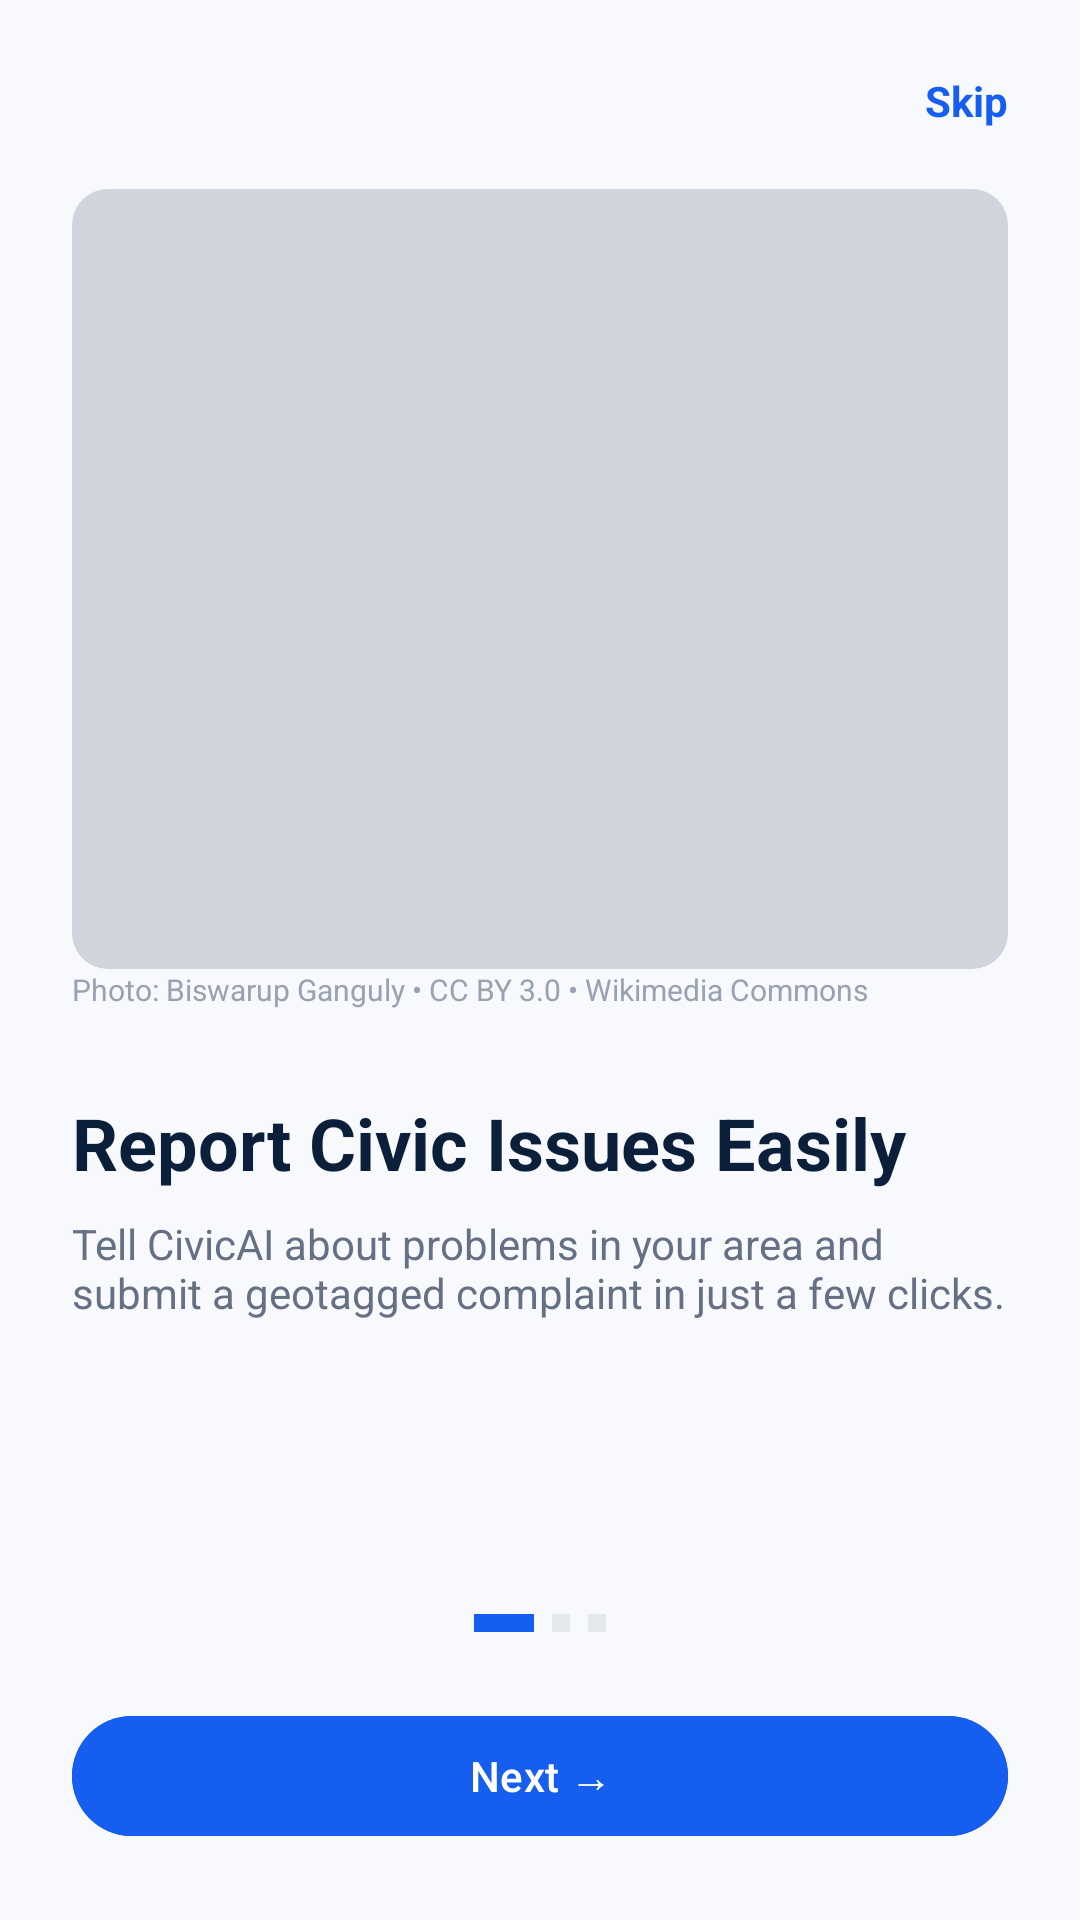

This screen was rendered from an Android layout file. Write that file and the resources it references.
<!-- AndroidManifest.xml: application theme Theme.CivicAI -->
<!-- res/layout/activity_citizen_onboarding_1.xml -->
<?xml version="1.0" encoding="utf-8"?>
<LinearLayout 
    xmlns:android="http://schemas.android.com/apk/res/android"
    xmlns:app="http://schemas.android.com/apk/res-auto"
    android:layout_width="match_parent"
    android:layout_height="match_parent"
    android:orientation="vertical"
    android:background="@color/civic_bg"
    android:padding="24dp">

    <TextView
        android:id="@+id/btnSkip"
        android:layout_width="wrap_content"
        android:layout_height="wrap_content"
        android:layout_gravity="end"
        android:text="Skip"
        android:textColor="@color/civic_primary"
        android:textSize="14sp"
        android:textStyle="bold" />

    <ImageView
        android:id="@+id/imgOnboarding"
        android:layout_width="match_parent"
        android:layout_height="260dp"
        android:layout_marginTop="20dp"
        android:src="@drawable/illustration_onboarding_1" />

    <TextView
        android:layout_width="match_parent"
        android:layout_height="wrap_content"
        android:text="Photo: Biswarup Ganguly • CC BY 3.0 • Wikimedia Commons"
        android:textColor="@color/civic_text_muted"
        android:textSize="10sp" />

    <TextView
        android:layout_width="match_parent"
        android:layout_height="wrap_content"
        android:layout_marginTop="28dp"
        android:text="Report Civic Issues Easily"
        android:textColor="@color/civic_navy"
        android:textSize="24sp"
        android:textStyle="bold" />

    <TextView
        android:layout_width="match_parent"
        android:layout_height="wrap_content"
        android:layout_marginTop="8dp"
        android:text="Tell CivicAI about problems in your area and submit a geotagged complaint in just a few clicks."
        android:textColor="@color/civic_text_secondary"
        android:textSize="14sp" />

    <View
        android:layout_width="match_parent"
        android:layout_height="0dp"
        android:layout_weight="1" />

    
    <LinearLayout android:layout_width="wrap_content" android:layout_height="wrap_content" android:layout_gravity="center" android:layout_marginBottom="24dp" android:orientation="horizontal">
        <View android:layout_width="20dp" android:layout_height="6dp" android:background="@color/civic_primary" />
        <View android:layout_width="6dp" android:layout_height="6dp" android:layout_marginStart="6dp" android:background="@color/civic_border" />
        <View android:layout_width="6dp" android:layout_height="6dp" android:layout_marginStart="6dp" android:background="@color/civic_border" />
    </LinearLayout>

    <com.google.android.material.button.MaterialButton
        android:id="@+id/btnNext"
        android:layout_width="match_parent"
        android:layout_height="wrap_content"
        android:backgroundTint="@color/civic_primary"
        android:text="Next →" />
</LinearLayout>
<!-- resources referenced by this layout -->
<resources>
  <color name="civic_bg">#F7F9FC</color>
  <color name="civic_border">#E4E7EC</color>
  <color name="civic_navy">#0B1F3A</color>
  <color name="civic_primary">#155EEF</color>
  <color name="civic_text_muted">#98A2B3</color>
  <color name="civic_text_secondary">#667085</color>
  <!-- drawable illustration_onboarding_1 (drawable) -->
  <?xml version="1.0" encoding="utf-8"?>
  <shape xmlns:android="http://schemas.android.com/apk/res/android" android:shape="rectangle"><corners android:radius="12dp"/><solid android:color="#D0D5DD"/></shape>
  <style name="Theme.CivicAI" parent="Theme.Material3.DayNight.NoActionBar">
          
          <item name="colorPrimary">@color/primary_blue</item>
          <item name="colorOnPrimary">@color/white</item>
          <item name="colorPrimaryContainer">@color/status_in_progress_bg</item>
          <item name="colorOnPrimaryContainer">@color/dark_navy</item>
  
          
          <item name="colorSecondary">@color/ai_accent</item>
          <item name="colorOnSecondary">@color/white</item>
          <item name="colorSecondaryContainer">@color/ai_accent_bg</item>
          <item name="colorOnSecondaryContainer">@color/dark_navy</item>
  
          
          <item name="android:statusBarColor">@color/background_light</item>
          <item name="android:windowLightStatusBar">true</item>
          <item name="android:navigationBarColor">@color/card_surface</item>
          <item name="android:windowLightNavigationBar">true</item>
  
          
          <item name="android:colorBackground">@color/background_light</item>
          <item name="colorSurface">@color/card_surface</item>
          <item name="colorOnSurface">@color/primary_text</item>
      </style>
  <color name="primary_blue">#155EEF</color>
  <color name="white">#FFFFFF</color>
  <color name="status_in_progress_bg">#E0EAFF</color>
  <color name="dark_navy">#0B1F3A</color>
  <color name="ai_accent">#7A5AF8</color>
  <color name="ai_accent_bg">#F4EBFF</color>
  <color name="background_light">#F7F9FC</color>
  <color name="card_surface">#FFFFFF</color>
  <color name="primary_text">#172B4D</color>
</resources>
